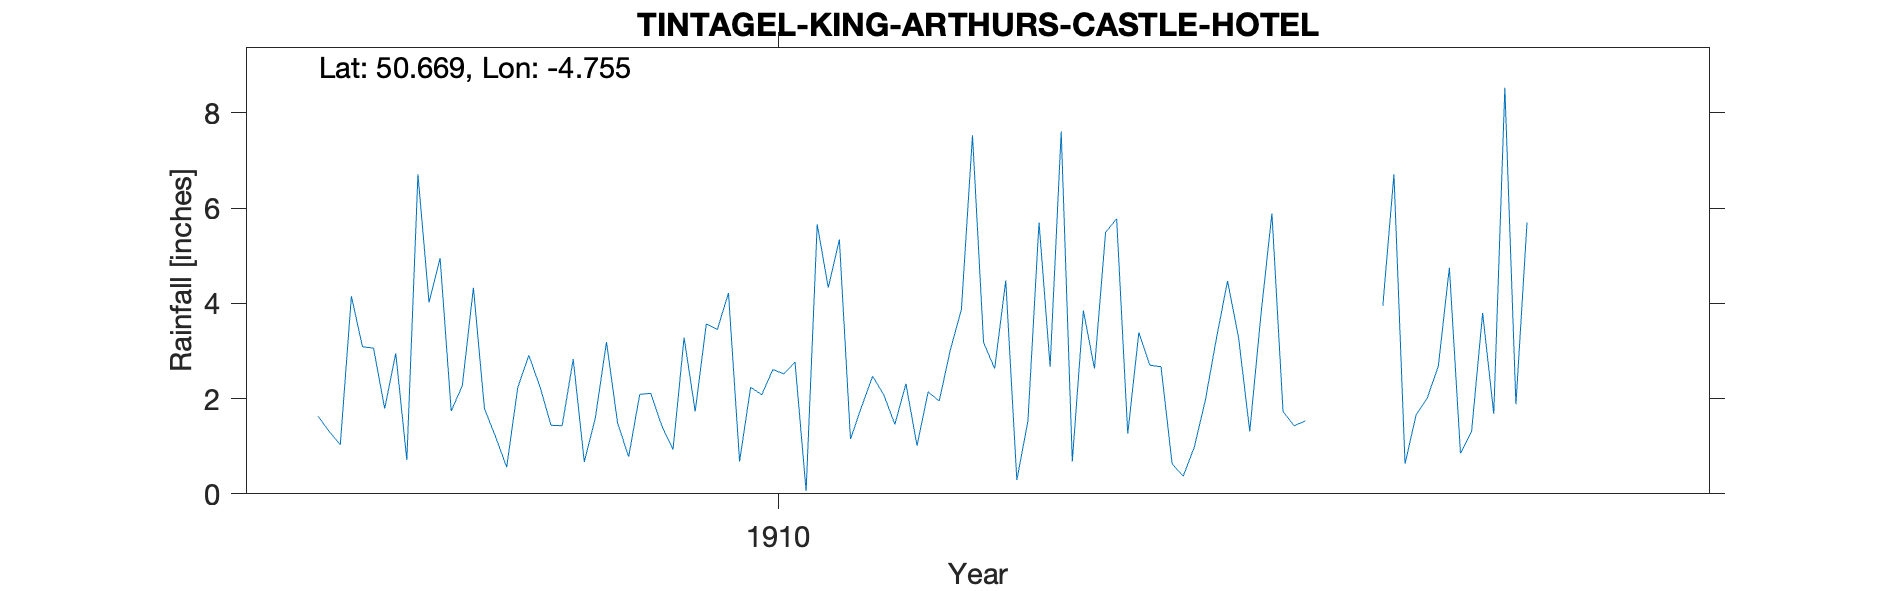

The file beside this chart, header and first rows:
TINTAGEL-KING-ARTHURS-CASTLE-HOTEL, , , , , , , , , , , , , , , , , , , , 
Grid ref, SX054890, Long, -4.755, Lat, 50.67, Elevation, 245, ft, , , , , , , , , , , , 
Station no, RR7248, , , , , , , , , , , , , , , , , , , 
, 1900, 1901, 1902, 1903, 1904, 1905, 1906, 1907, 1908, 1909, 1910, 1911, 1912, 1913, 1914, 1915, 1916, 1917, 1918, 1919
January, , , , , , , , 1.63, 1.74, 0.67, 3.45, 1.15, 3.18, 5.78, 1.31, 3.95, 1.88, , , 
February, , , , , , , , 1.31, 2.27, 1.6, 4.22, 1.83, 2.63, 1.26, 3.74, 6.71, 5.7, , , 
March, , , , , , , , 1.03, 4.33, 3.19, 0.68, 2.47, 4.48, 3.39, 5.89, 0.63, , , , 
April, , , , , , , , 4.15, 1.79, 1.49, 2.24, 2.08, 0.29, 2.7, 1.73, 1.66, 1.1, , , 
May, , , , , , , , 3.09, 1.2, 0.78, 2.08, 1.46, 1.53, 2.67, 1.43, 2.01, , , , 
June, , , , , , , , 3.06, 0.56, 2.09, 2.61, 2.31, 5.7, 0.63, 1.53, 2.68, , , , 
July, , , , , , , , 1.79, 2.23, 2.11, 2.52, 1.01, 2.67, 0.37, , 4.75, , , , 
August, , , , , , , , 2.95, 2.91, 1.42, 2.77, 2.14, 7.61, 0.98, , 0.85, , , , 
September, , , , , , , , 0.71, 2.25, 0.93, 0.06, 1.95, 0.68, 1.97, , 1.31, , , , 
October, , , , , , , , 6.71, 1.44, 3.28, 5.66, 3.02, 3.85, 3.27, , 3.8, , , , 
November, , , , , , , , 4.02, 1.43, 1.73, 4.33, 3.87, 2.63, 4.47, , 1.68, , , , 
December, , , , , , , , 4.95, 2.83, 3.57, 5.34, 7.53, 5.49, 3.27, , 8.53, , , , 
Total, , , , , , , , 35.4, 24.98, 22.86, 35.96, 30.82, 40.74, 30.76, , 38.56, , , , 
1919 Not published but no reason given, , , , , , , , , , , , , , , , , , , , 
Rejected from 1932 survey as 3in low, , , , , , , , , , , , , , , , , , , , 
